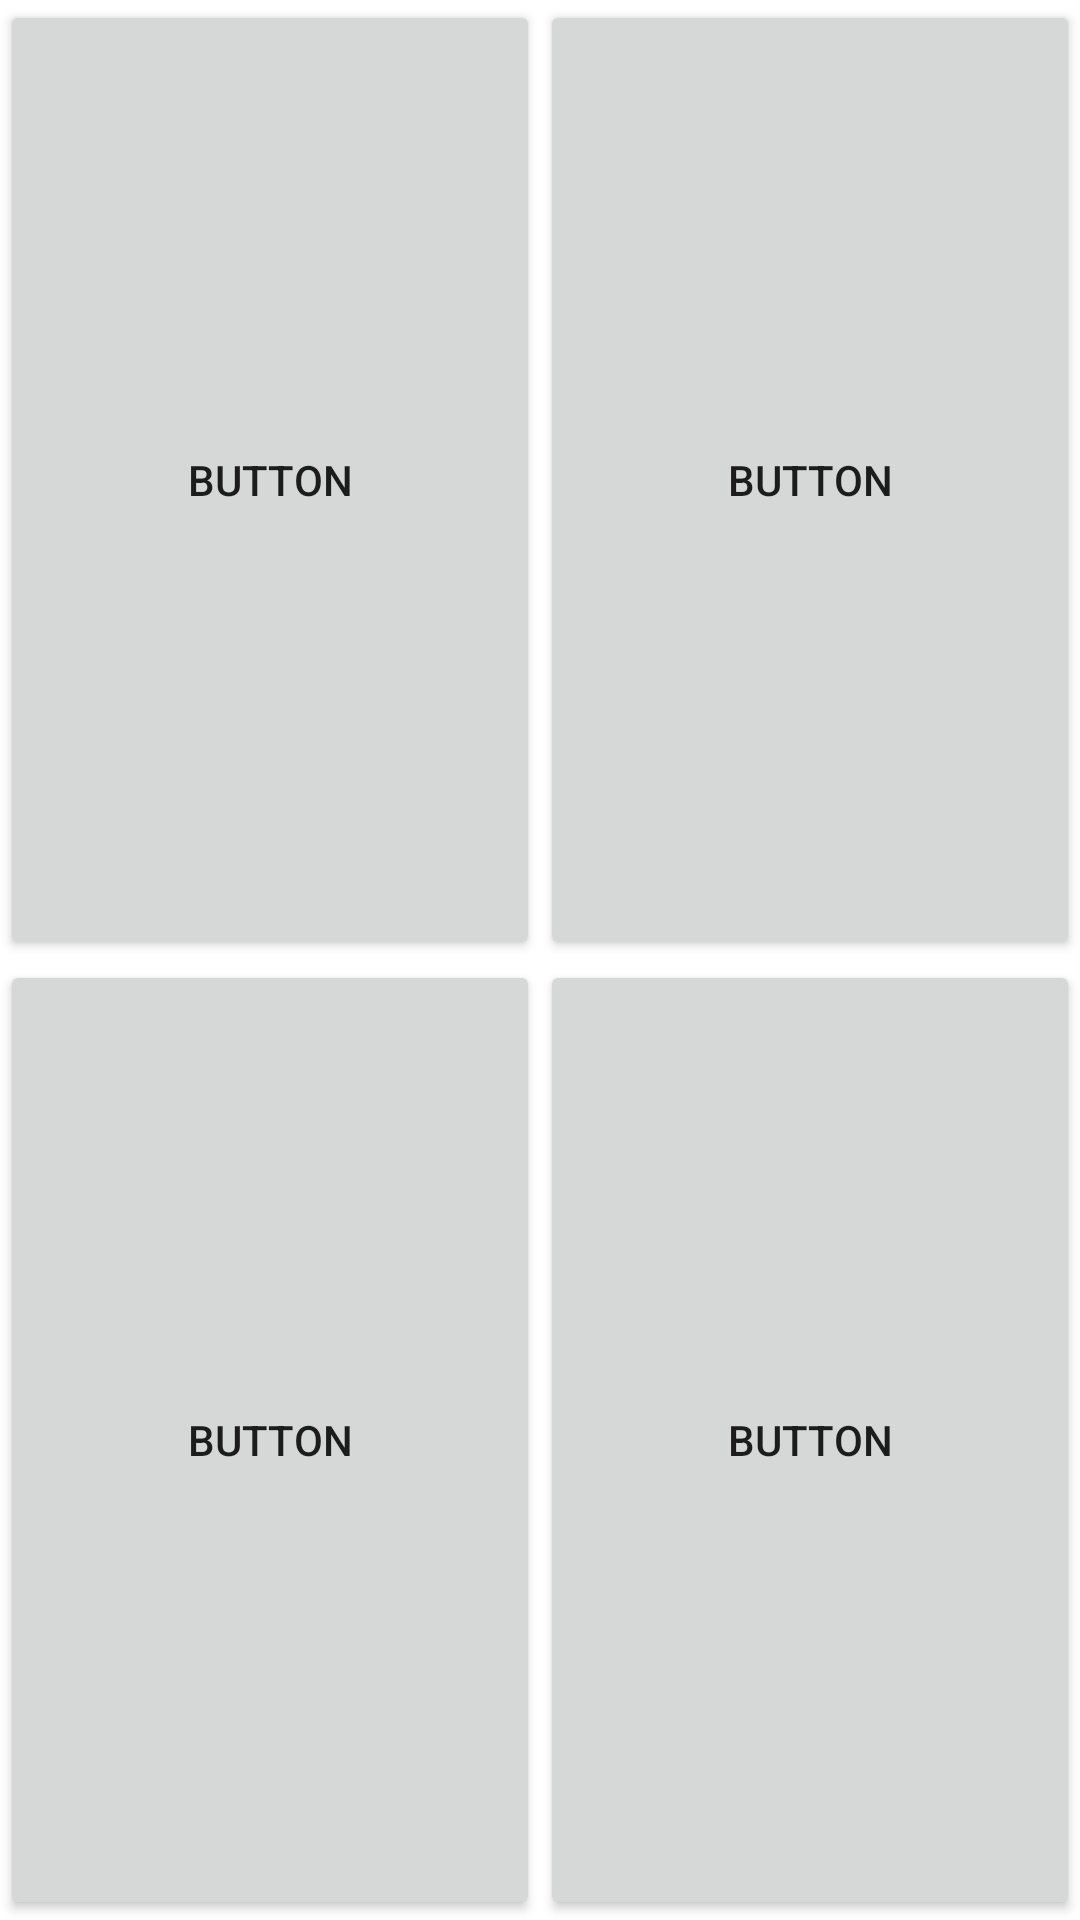

The Android layout XML behind this screen, and the referenced resources:
<!-- AndroidManifest.xml: application theme Theme.CommitLayout -->
<!-- res/layout/activity_main.xml -->
<?xml version="1.0" encoding="utf-8"?>
<androidx.constraintlayout.widget.ConstraintLayout xmlns:android="http://schemas.android.com/apk/res/android"
    xmlns:app="http://schemas.android.com/apk/res-auto"
    xmlns:tools="http://schemas.android.com/tools"
    android:layout_width="match_parent"
    android:layout_height="match_parent"
    tools:context=".MainActivity">

    <Button
        android:id="@+id/button2"
        android:layout_width="0dp"
        android:layout_height="0dp"
        android:text="Button"
        app:layout_constraintBottom_toTopOf="@+id/button4"
        app:layout_constraintEnd_toEndOf="parent"
        app:layout_constraintHorizontal_bias="0.5"
        app:layout_constraintStart_toEndOf="@+id/button"
        app:layout_constraintTop_toTopOf="parent" />

    <Button
        android:id="@+id/button3"
        android:layout_width="0dp"
        android:layout_height="0dp"
        android:text="Button"
        app:layout_constraintBottom_toBottomOf="parent"
        app:layout_constraintEnd_toStartOf="@+id/button4"
        app:layout_constraintHorizontal_bias="0.5"
        app:layout_constraintStart_toStartOf="parent"
        app:layout_constraintTop_toBottomOf="@+id/button" />

    <Button
        android:id="@+id/button4"
        android:layout_width="0dp"
        android:layout_height="0dp"
        android:text="Button"
        app:layout_constraintBottom_toBottomOf="parent"
        app:layout_constraintEnd_toEndOf="parent"
        app:layout_constraintHorizontal_bias="0.5"
        app:layout_constraintStart_toEndOf="@+id/button3"
        app:layout_constraintTop_toBottomOf="@+id/button2" />

    <Button
        android:id="@+id/button"
        android:layout_width="0dp"
        android:layout_height="0dp"
        android:text="Button"
        app:layout_constraintBottom_toTopOf="@+id/button3"
        app:layout_constraintEnd_toStartOf="@+id/button2"
        app:layout_constraintHorizontal_bias="0.5"
        app:layout_constraintStart_toStartOf="parent"
        app:layout_constraintTop_toTopOf="parent" />

</androidx.constraintlayout.widget.ConstraintLayout>
<!-- resources referenced by this layout -->
<resources>
  <style name="Theme.CommitLayout" parent="Theme.MaterialComponents.DayNight.DarkActionBar">
          
          <item name="colorPrimary">@color/purple_500</item>
          <item name="colorPrimaryVariant">@color/purple_700</item>
          <item name="colorOnPrimary">@color/white</item>
          
          <item name="colorSecondary">@color/teal_200</item>
          <item name="colorSecondaryVariant">@color/teal_700</item>
          <item name="colorOnSecondary">@color/black</item>
          
          <item name="android:statusBarColor" tools:targetApi="l">?attr/colorPrimaryVariant</item>
          
      </style>
  <color name="purple_500">#FF6200EE</color>
  <color name="purple_700">#FF3700B3</color>
  <color name="white">#FFFFFFFF</color>
  <color name="teal_200">#FF03DAC5</color>
  <color name="teal_700">#FF018786</color>
  <color name="black">#FF000000</color>
</resources>
